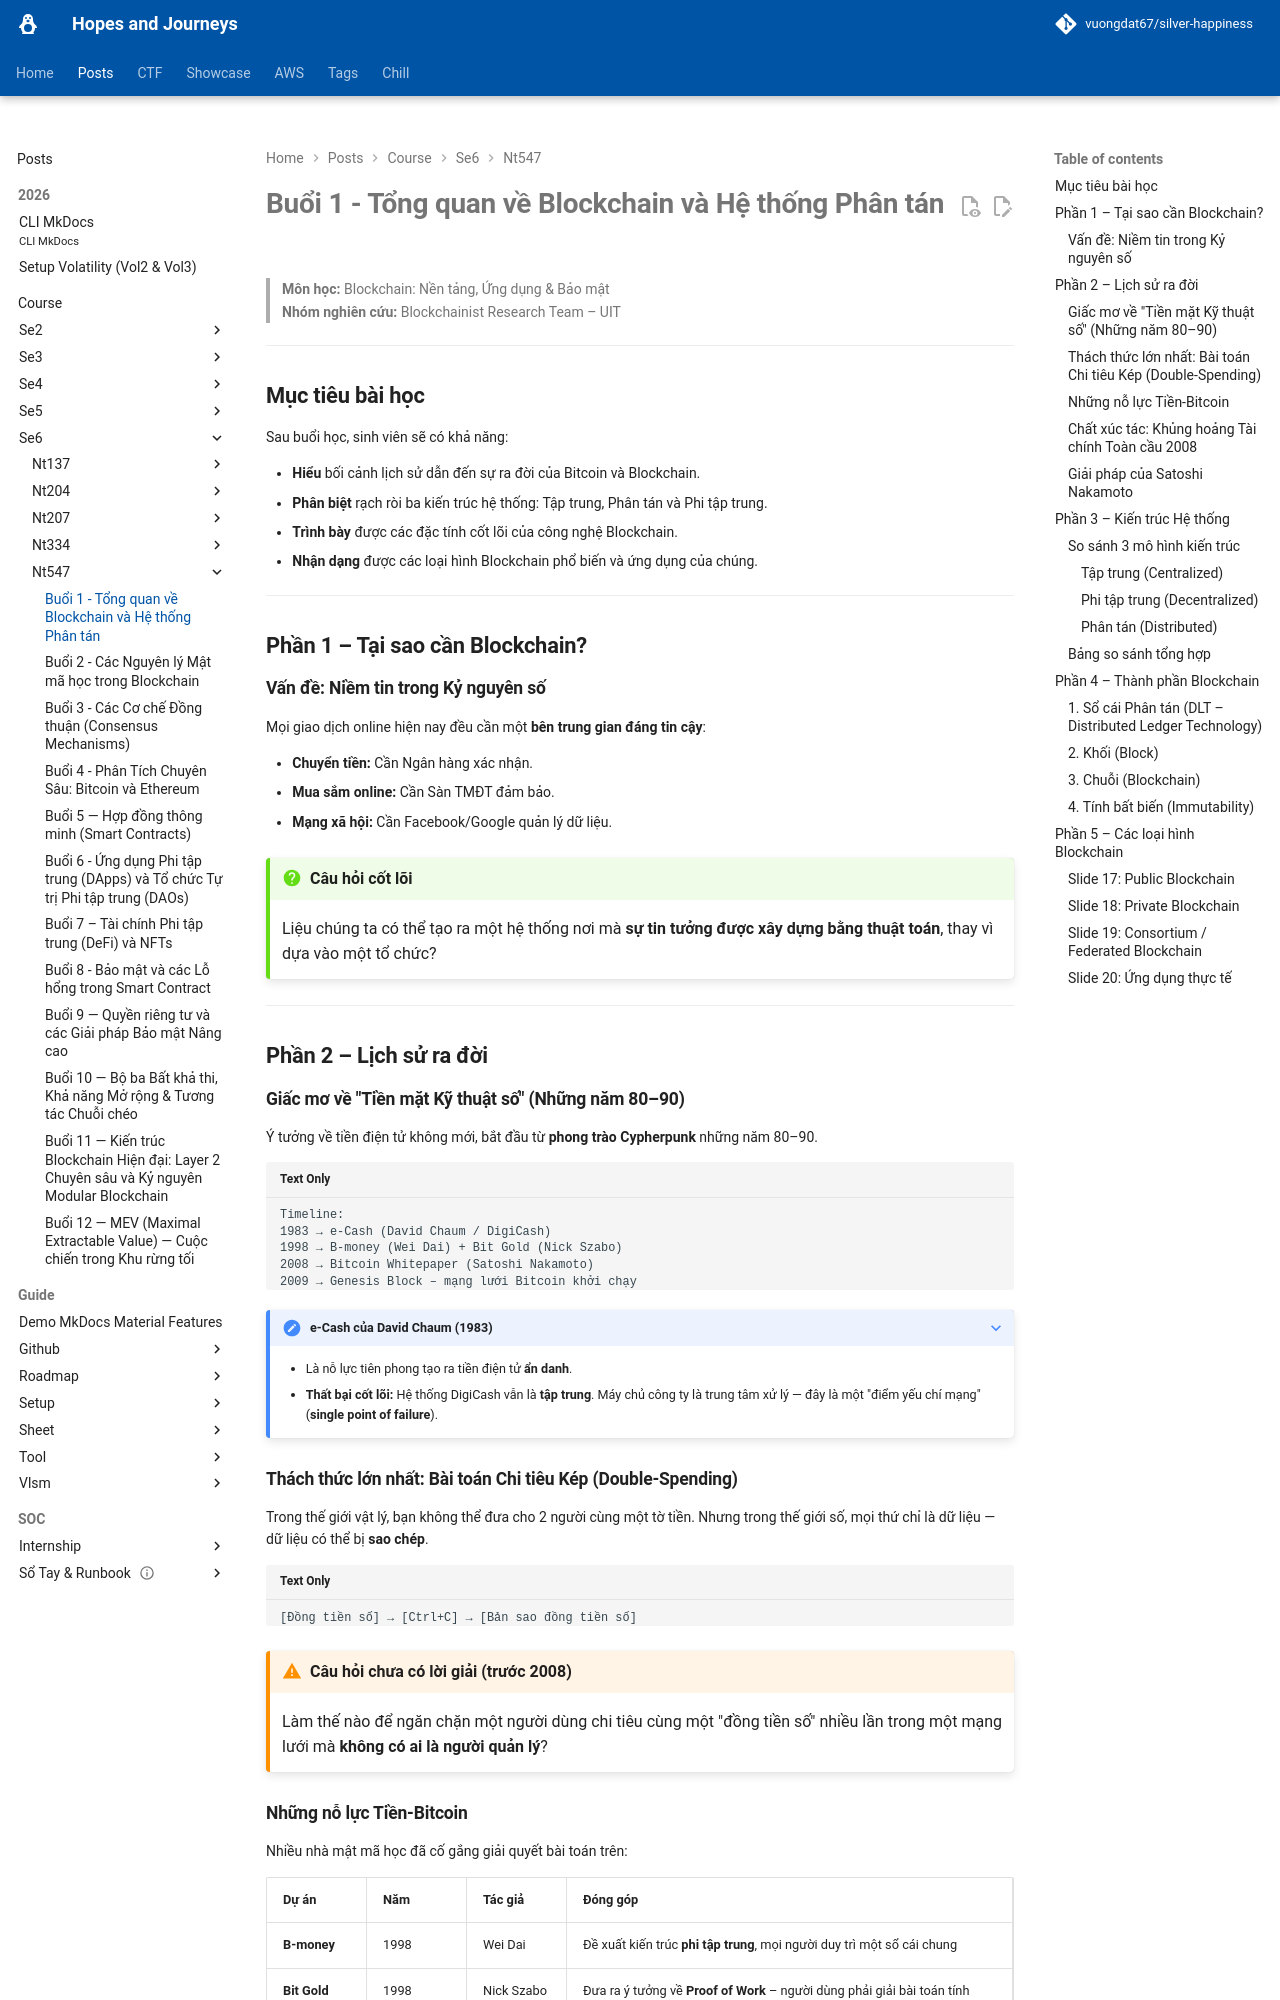

repository: vuongdat67/silver-happiness · page: posts/course/se6/nt547/L1/index.html · generator: mkdocs

# Buổi 1 - Tổng quan về Blockchain và Hệ thống Phân tán

> **Môn học:** Blockchain: Nền tảng, Ứng dụng & Bảo mật  
> **Nhóm nghiên cứu:** Blockchainist Research Team – UIT

---

## Mục tiêu bài học

Sau buổi học, sinh viên sẽ có khả năng:

- **Hiểu** bối cảnh lịch sử dẫn đến sự ra đời của Bitcoin và Blockchain.
- **Phân biệt** rạch ròi ba kiến trúc hệ thống: Tập trung, Phân tán và Phi tập trung.
- **Trình bày** được các đặc tính cốt lõi của công nghệ Blockchain.
- **Nhận dạng** được các loại hình Blockchain phổ biến và ứng dụng của chúng.

---

## Phần 1 – Tại sao cần Blockchain?

### Vấn đề: Niềm tin trong Kỷ nguyên số

Mọi giao dịch online hiện nay đều cần một **bên trung gian đáng tin cậy**:

- **Chuyển tiền:** Cần Ngân hàng xác nhận.
- **Mua sắm online:** Cần Sàn TMĐT đảm bảo.
- **Mạng xã hội:** Cần Facebook/Google quản lý dữ liệu.

!!! question "Câu hỏi cốt lõi"
    Liệu chúng ta có thể tạo ra một hệ thống nơi mà **sự tin tưởng được xây dựng bằng thuật toán**, thay vì dựa vào một tổ chức?

---

## Phần 2 – Lịch sử ra đời

### Giấc mơ về "Tiền mặt Kỹ thuật số" (Những năm 80–90)

Ý tưởng về tiền điện tử không mới, bắt đầu từ **phong trào Cypherpunk** những năm 80–90.

```
Timeline:
1983 → e-Cash (David Chaum / DigiCash)
1998 → B-money (Wei Dai) + Bit Gold (Nick Szabo)
2008 → Bitcoin Whitepaper (Satoshi Nakamoto)
2009 → Genesis Block – mạng lưới Bitcoin khởi chạy
```

???+ note "e-Cash của David Chaum (1983)"
    - Là nỗ lực tiên phong tạo ra tiền điện tử **ẩn danh**.
    - **Thất bại cốt lõi:** Hệ thống DigiCash vẫn là **tập trung**. Máy chủ công ty là trung tâm xử lý — đây là một "điểm yếu chí mạng" (**single point of failure**).

### Thách thức lớn nhất: Bài toán Chi tiêu Kép (Double-Spending)

Trong thế giới vật lý, bạn không thể đưa cho 2 người cùng một tờ tiền. Nhưng trong thế giới số, mọi thứ chỉ là dữ liệu — dữ liệu có thể bị **sao chép**.

```
[Đồng tiền số] → [Ctrl+C] → [Bản sao đồng tiền số]
```

!!! warning "Câu hỏi chưa có lời giải (trước 2008)"
    Làm thế nào để ngăn chặn một người dùng chi tiêu cùng một "đồng tiền số" nhiều lần trong một mạng lưới mà **không có ai là người quản lý**?

### Những nỗ lực Tiền-Bitcoin

Nhiều nhà mật mã học đã cố gắng giải quyết bài toán trên:

| Dự án | Năm | Tác giả | Đóng góp |
|---|---|---|---|
| **B-money** | 1998 | Wei Dai | Đề xuất kiến trúc **phi tập trung**, mọi người duy trì một sổ cái chung |
| **Bit Gold** | 1998 | Nick Szabo | Đưa ra ý tưởng về **Proof of Work** – người dùng phải giải bài toán tính toán để tạo "vàng kỹ thuật số" |

!!! info "Nhận xét"
    Cả hai đều là những ý tưởng đột phá, đặt nền móng lý thuyết nhưng chưa được triển khai thành một hệ thống hoàn chỉnh.
